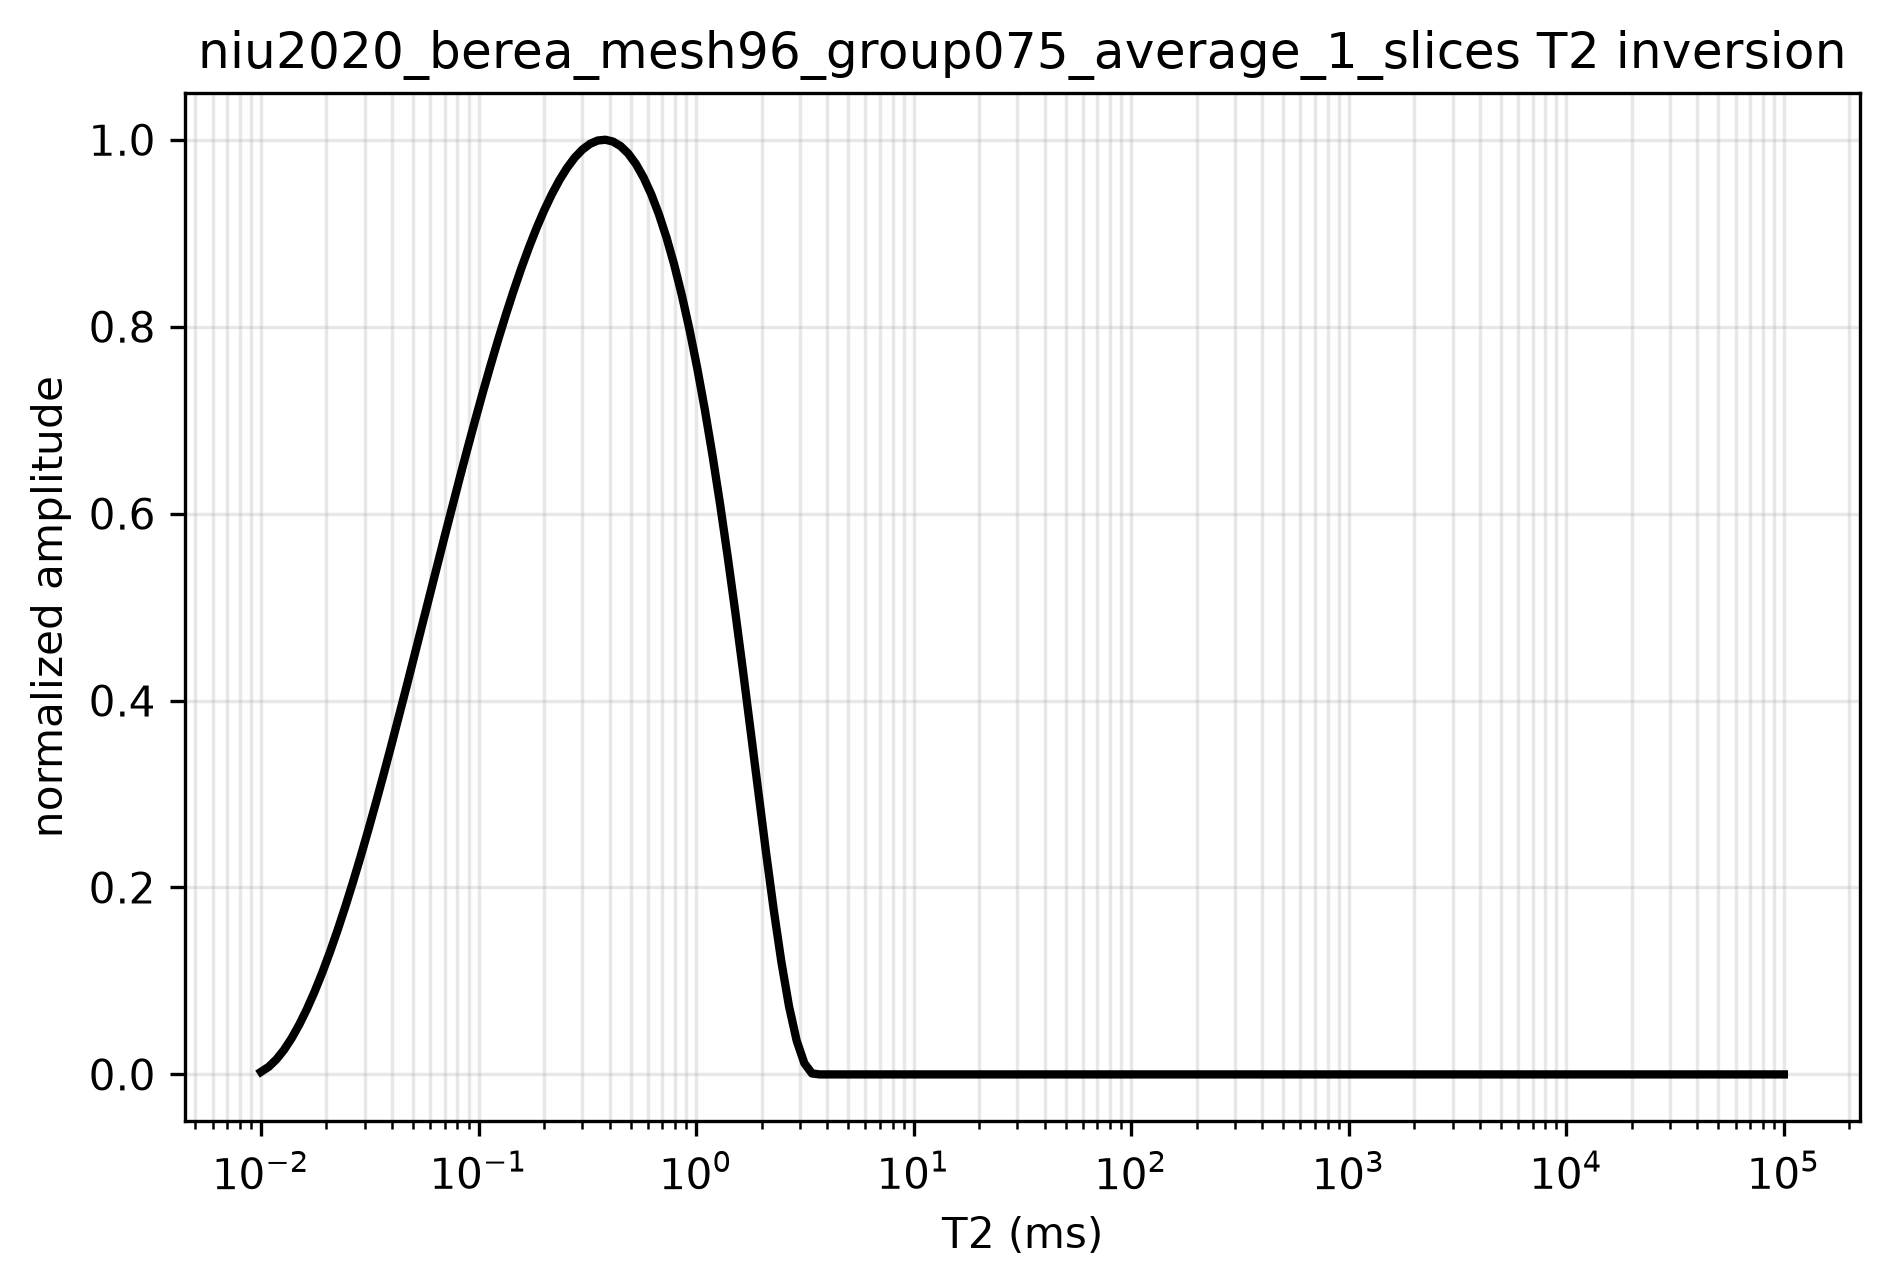

The data file committed next to this chart (first rows):
t2_ms, amplitude, normalized_amplitude
0.01, 6.97762375226325e-14, 0.002738
0.01084, 2.0624839551563662e-13, 0.008094
0.01176, 4.063361569267582e-13, 0.01595
0.01275, 6.669592047037355e-13, 0.02618
0.01383, 9.850372217943252e-13, 0.03866
0.01499, 1.3574898911462701e-12, 0.05328
0.01626, 1.7812368957073079e-12, 0.06991
0.01763, 2.2531979184251987e-12, 0.08843
0.01912, 2.770292642247669e-12, 0.1087
0.02073, 3.3294407501224736e-12, 0.1307
0.02248, 3.927561924997358e-12, 0.1541
0.02437, 4.561575849820066e-12, 0.179
0.02643, 5.228402207538352e-12, 0.2052
0.02866, 5.924960681099952e-12, 0.2325
0.03108, 6.648170953452591e-12, 0.2609
0.0337, 7.394952707544051e-12, 0.2902
0.03654, 8.162225626322106e-12, 0.3203
0.03963, 8.946909392734432e-12, 0.3511
0.04297, 9.745923689728796e-12, 0.3825
0.0466, 1.0556188200252958e-11, 0.4143
0.05053, 1.1374622607254655e-11, 0.4464
0.05479, 1.2198146593681608e-11, 0.4787
0.05941, 1.3023679842481585e-11, 0.5111
0.06442, 1.3848142036602322e-11, 0.5435
0.06986, 1.4668452858991586e-11, 0.5757
0.07575, 1.548153199259708e-11, 0.6076
0.08214, 1.6284299120366574e-11, 0.6391
0.08907, 1.7073673925247808e-11, 0.6701
0.09659, 1.7846576090188526e-11, 0.7004
0.1047, 1.8599925298136467e-11, 0.73
0.1136, 1.9330641232039395e-11, 0.7586
0.1232, 2.0035643574845048e-11, 0.7863
0.1335, 2.0711852009501182e-11, 0.8128
0.1448, 2.135618621895554e-11, 0.8381
0.157, 2.1965565886155868e-11, 0.862
0.1703, 2.2536910694049903e-11, 0.8845
0.1846, 2.3067140325585395e-11, 0.9053
0.2002, 2.355317446371012e-11, 0.9244
0.2171, 2.3991932791372222e-11, 0.9416
0.2354, 2.438033499152263e-11, 0.9568
0.2553, 2.4715300747131912e-11, 0.97
0.2768, 2.4993749741288373e-11, 0.9809
0.3002, 2.5212601657694922e-11, 0.9895
0.3255, 2.5368776182875135e-11, 0.9956
0.353, 2.5459193014851166e-11, 0.9992
0.3827, 2.548077189366453e-11, 1.0
0.415, 2.5430432698181835e-11, 0.998
0.4501, 2.530509572520191e-11, 0.9931
0.488, 2.5101682426318016e-11, 0.9851
0.5292, 2.4817117201355954e-11, 0.974
0.5738, 2.4448331447737672e-11, 0.9595
0.6223, 2.39922720914068e-11, 0.9416
0.6748, 2.3445918445826714e-11, 0.9201
0.7317, 2.280631361951945e-11, 0.895
0.7934, 2.207061992486383e-11, 0.8662
0.8603, 2.1236211836634595e-11, 0.8334
0.9329, 2.030082487419359e-11, 0.7967
1.012, 1.9262784039924012e-11, 0.756
1.097, 1.8121340665656666e-11, 0.7112
1.19, 1.687715101103894e-11, 0.6623
... 140 more rows
